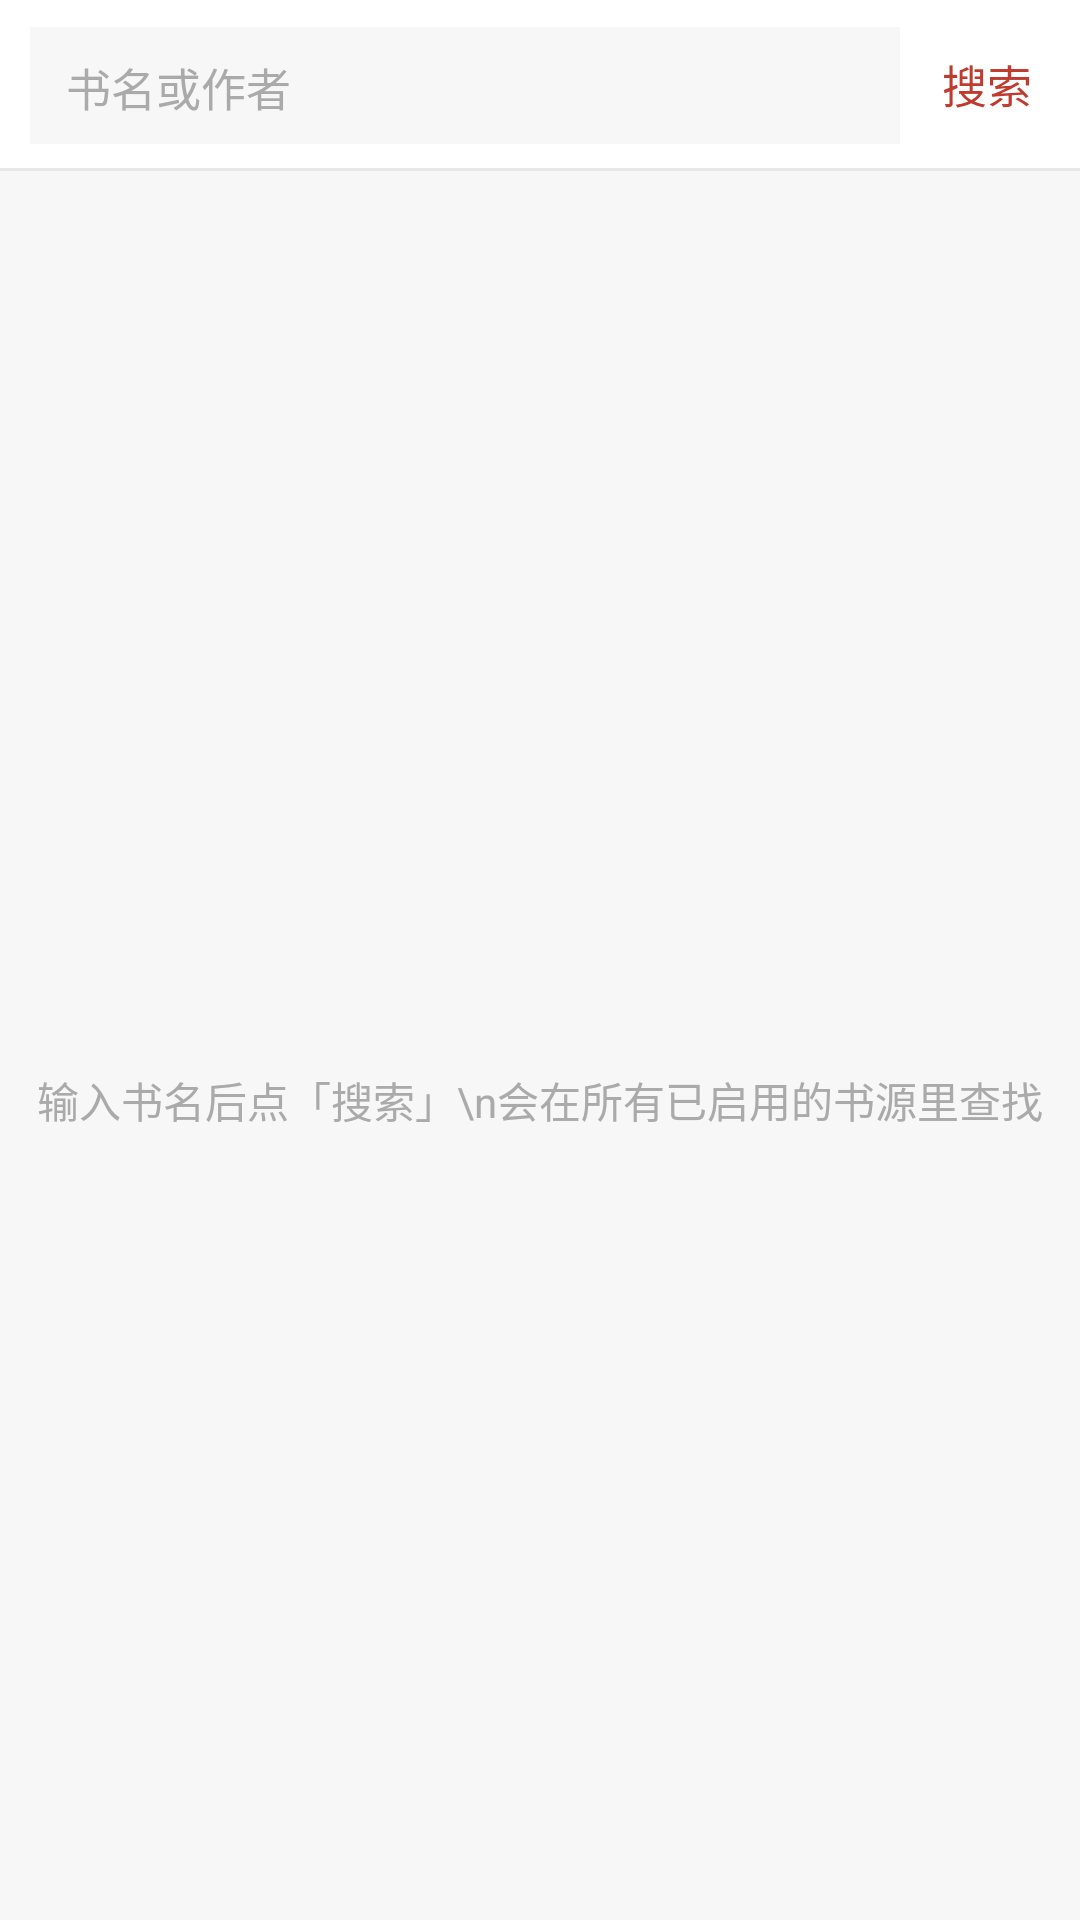

Layout XML and referenced resources for this Android screen:
<!-- AndroidManifest.xml: fallback theme Theme.MaterialComponents.DayNight.NoActionBar -->
<!-- res/layout/act_search.xml -->
<?xml version="1.0" encoding="utf-8"?>
<LinearLayout xmlns:android="http://schemas.android.com/apk/res/android"
    android:layout_width="fill_parent"
    android:layout_height="fill_parent"
    android:orientation="vertical"
    android:background="@color/bg">

    <LinearLayout
        android:layout_width="fill_parent"
        android:layout_height="wrap_content"
        android:orientation="horizontal"
        android:background="@color/surface"
        android:paddingLeft="10dip"
        android:paddingRight="10dip"
        android:paddingTop="8dip"
        android:paddingBottom="8dip">

        <EditText
            android:id="@+id/search_input"
            android:layout_width="0dip"
            android:layout_height="40dip"
            android:layout_weight="1"
            android:textSize="15sp"
            android:singleLine="true"
            android:hint="书名或作者"
            android:textColorHint="@color/text_hint"
            android:background="@color/bg"
            android:paddingLeft="12dip"
            android:paddingRight="12dip" />

        <TextView
            android:id="@+id/search_go"
            android:layout_width="wrap_content"
            android:layout_height="40dip"
            android:textSize="15sp"
            android:textColor="@color/accent"
            android:gravity="center"
            android:paddingLeft="14dip"
            android:paddingRight="6dip"
            android:text="搜索" />
    </LinearLayout>

    <View
        android:layout_width="fill_parent"
        android:layout_height="1dip"
        android:background="@color/divider" />

    <TextView
        android:id="@+id/search_status"
        style="@style/SectionHeader"
        android:text="" />

    <FrameLayout
        android:layout_width="fill_parent"
        android:layout_height="0dip"
        android:layout_weight="1">

        <ListView
            android:id="@+id/search_list"
            android:layout_width="fill_parent"
            android:layout_height="fill_parent"
            android:divider="@color/divider"
            android:dividerHeight="1dip"
            android:cacheColorHint="#00000000" />

        <TextView
            android:id="@+id/search_empty"
            android:layout_width="fill_parent"
            android:layout_height="fill_parent"
            android:gravity="center"
            android:textSize="14sp"
            android:textColor="@color/text_hint"
            android:lineSpacingExtra="6dip"
            android:text="输入书名后点「搜索」\n会在所有已启用的书源里查找" />
    </FrameLayout>

</LinearLayout>
<!-- resources referenced by this layout -->
<resources>
  <color name="accent">#FFBF3B2E</color>
  <color name="bg">#FFF7F7F7</color>
  <color name="divider">#FFE8E8E8</color>
  <color name="surface">#FFFFFFFF</color>
  <color name="text_hint">#FFAAAAAA</color>
  <style name="SectionHeader">
          <item name="android:layout_width">fill_parent</item>
          <item name="android:layout_height">wrap_content</item>
          <item name="android:textSize">12sp</item>
          <item name="android:textColor">@color/text_secondary</item>
          <item name="android:paddingLeft">16dip</item>
          <item name="android:paddingRight">16dip</item>
          <item name="android:paddingTop">14dip</item>
          <item name="android:paddingBottom">6dip</item>
      </style>
  <color name="text_secondary">#FF888888</color>
</resources>
